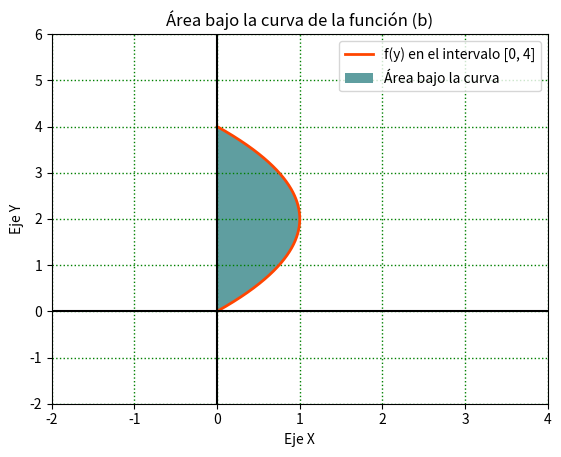

Reproduce this figure in Python. (Note: this script raises an exception after producing the figure.)
import numpy as np
import matplotlib.pyplot as plt


def f(yb):
    return yb - (1/4)*(yb**2)


yDat = np.arange(0, 4, 0.0001)

plt.plot([f(i) for i in yDat], yDat, 'orangered', linewidth=2.0, label='f(y) en el intervalo [0, 4]')
plt.fill([f(i) for i in yDat], yDat, 'cadetblue', label='Área bajo la curva')

plt.axhline(0, color='black')
plt.axvline(0, color='black')

# Limitar los valores de los ejes.
plt.xlim(-2, 4)
plt.ylim(-2, 6)

# Datos del gráfico
plt.title("Área bajo la curva de la función (b)")
plt.xlabel("Eje X")
plt.ylabel("Eje Y")

# Ajustes del gráfico
plt.grid(color='g', linestyle='dotted', linewidth=1)
plt.legend()

# Guardar gráfico como imágen PNG.
plt.savefig("/home/<user>/Documents/BUAP/4 - Cuarto Semestre/Calculus/Calc. Integral/hw/funcionB.png")

# Mostrarlo.
plt.show()
